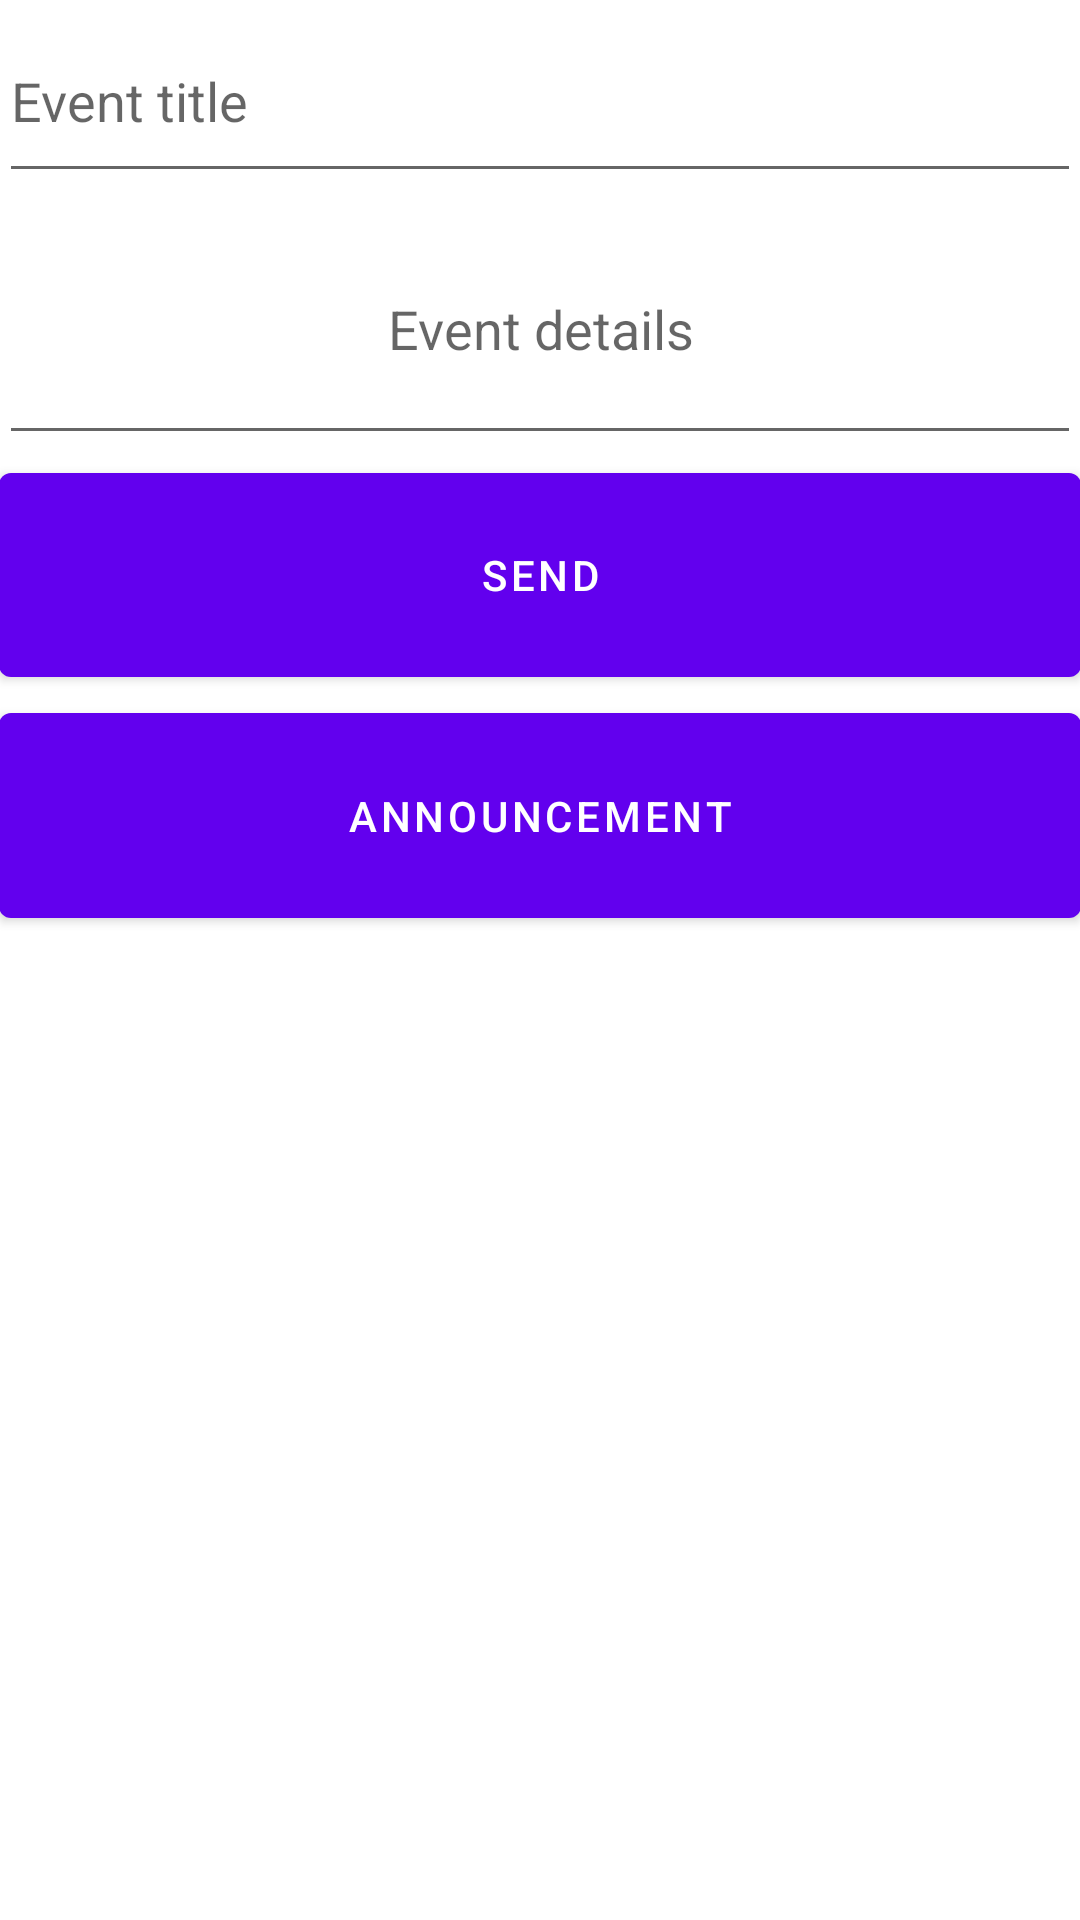

The Android layout XML behind this screen, and the referenced resources:
<!-- AndroidManifest.xml: fallback theme Theme.MaterialComponents.DayNight.NoActionBar -->
<!-- res/layout/activity_send_notifications.xml -->
<?xml version="1.0" encoding="utf-8"?>
<RelativeLayout xmlns:android="http://schemas.android.com/apk/res/android"
    xmlns:tools="http://schemas.android.com/tools"
    android:id="@+id/activity_send_notifications"
    android:layout_width="match_parent"
    android:layout_height="match_parent"
    android:paddingBottom="@dimen/activity_vertical_margin"
    android:paddingLeft="@dimen/activity_horizontal_margin"
    android:paddingRight="@dimen/activity_horizontal_margin"
    android:paddingTop="@dimen/activity_vertical_margin"
    tools:context="com.example.staffonechristian.fcm.Send_Notifications">

    <LinearLayout
        android:layout_width="match_parent"
        android:layout_height="match_parent"
        android:orientation="vertical"
        android:weightSum="100">

        <EditText
            android:layout_width="match_parent"
            android:layout_height="wrap_content"
            android:id="@+id/titleId"
            android:hint="Event title"
            android:layout_weight="5"
            android:layout_gravity="center"
           />

        <EditText
            android:layout_width="match_parent"
            android:layout_height="wrap_content"
            android:id="@+id/detailId"
            android:hint="Event details"
            android:layout_weight="10"
            android:layout_gravity="center"
            android:gravity="center"
            android:maxLines="4"
            android:layout_below="@+id/titleId" />

        <Button
            android:layout_width="match_parent"
            android:layout_height="wrap_content"
            android:id="@+id/btnSend"
            android:text="Send"
            android:layout_weight="7"
            android:gravity="center"
            android:onClick="SendNotification"
            android:layout_below="@+id/detailId" />

        <Button
            android:layout_width="match_parent"
            android:layout_height="wrap_content"
            android:id="@+id/btnAnnoun"
            android:text="Announcement"
            android:layout_weight="7"
            android:gravity="center"
            android:onClick="OpenAnnouncement"
            android:layout_below="@+id/btnSend" />
    </LinearLayout>
</RelativeLayout>
<!-- resources referenced by this layout -->
<resources>

</resources>
